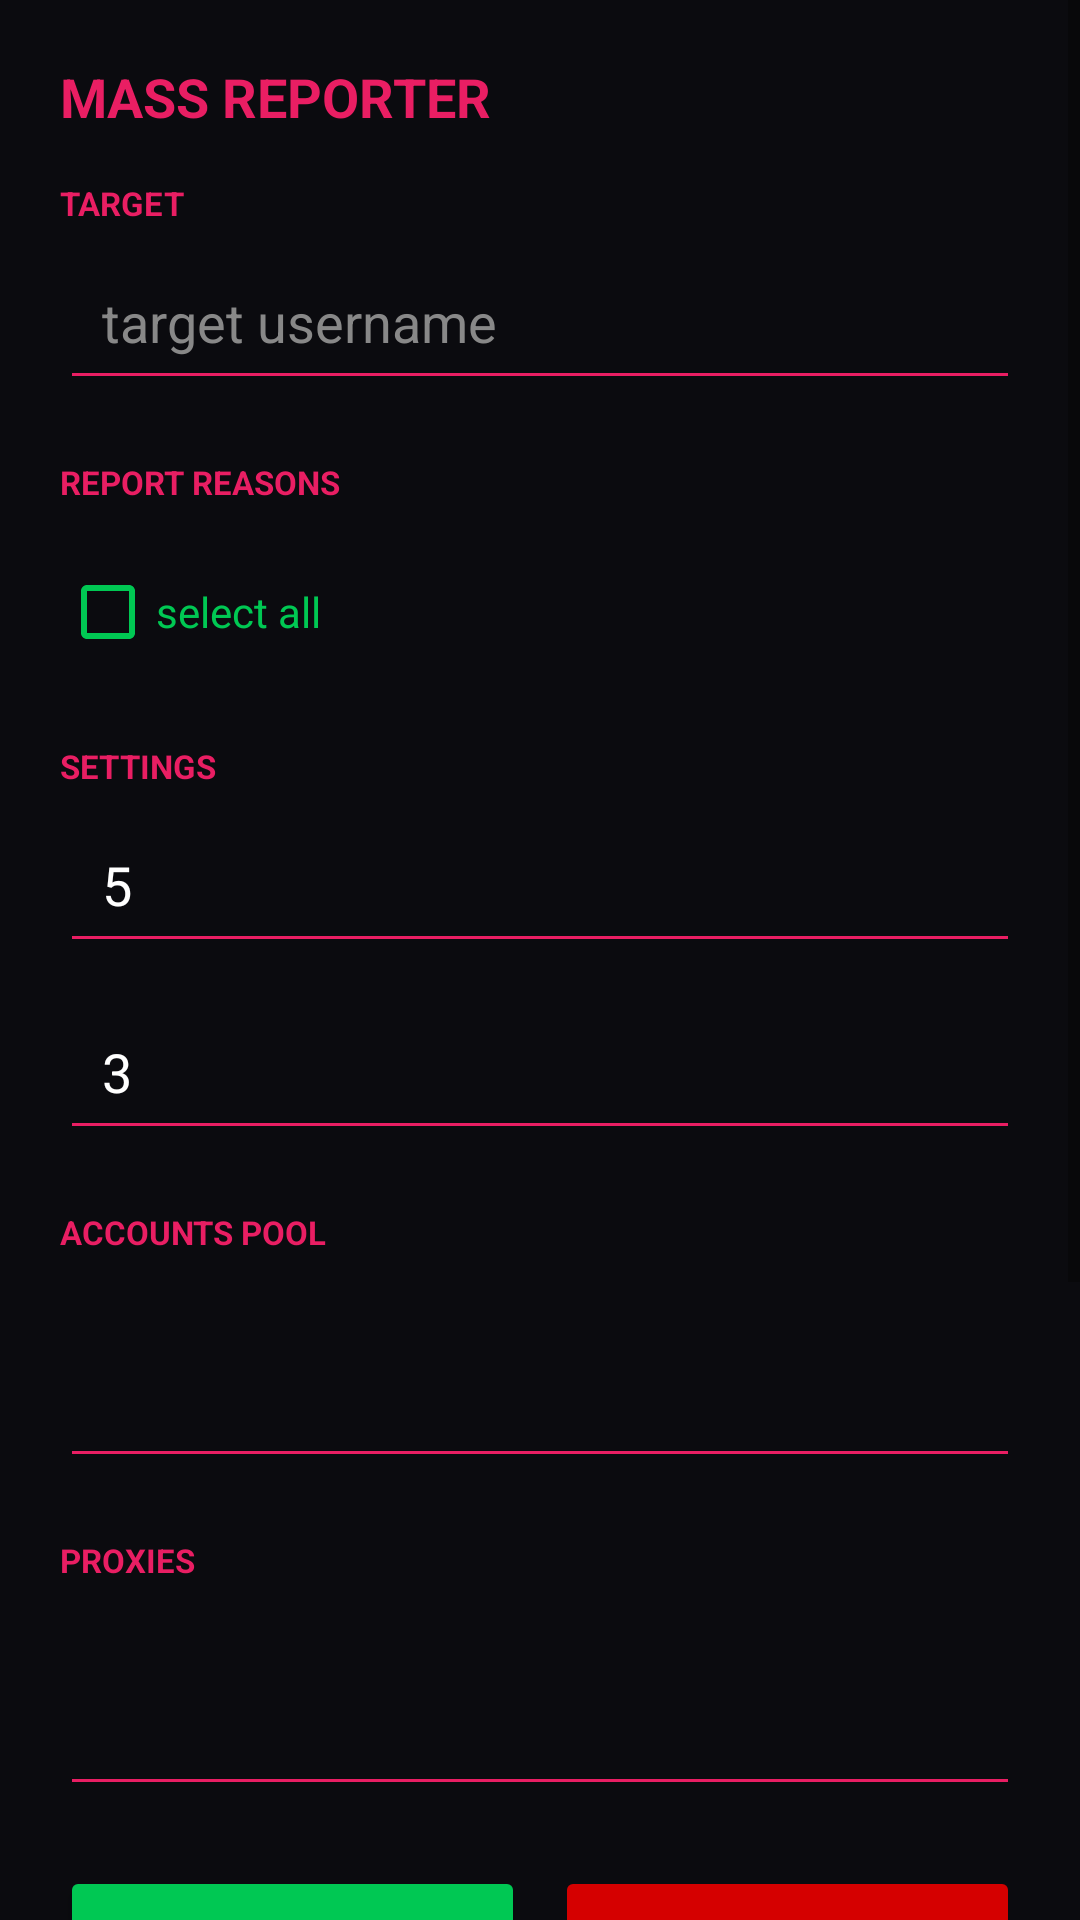

The Android layout XML behind this screen, and the referenced resources:
<!-- AndroidManifest.xml: application theme Theme.Material3.DayNight.NoActionBar -->
<!-- res/layout/activity_report.xml -->
<?xml version="1.0" encoding="utf-8"?>
<ScrollView xmlns:android="http://schemas.android.com/apk/res/android"
    android:layout_width="match_parent"
    android:layout_height="match_parent"
    android:background="@color/bg_dark"
    android:fillViewport="true">

    <LinearLayout
        android:layout_width="match_parent"
        android:layout_height="wrap_content"
        android:orientation="vertical"
        android:padding="20dp">

        <TextView
            android:layout_width="wrap_content"
            android:layout_height="wrap_content"
            android:text="MASS REPORTER"
            android:textColor="@color/accent_pink"
            android:textSize="18sp"
            android:textStyle="bold"/>

        <TextView
            android:layout_width="wrap_content"
            android:layout_height="wrap_content"
            android:layout_marginTop="16dp"
            android:text="TARGET"
            android:textColor="@color/accent_pink"
            android:textSize="11sp"
            android:textStyle="bold"/>

        <EditText
            android:id="@+id/etTarget"
            android:layout_width="match_parent"
            android:layout_height="wrap_content"
            android:layout_marginTop="6dp"
            android:hint="target username"
            android:inputType="text"
            android:textColor="@color/text_white"
            android:textColorHint="@color/text_dim"
            android:backgroundTint="@color/accent_pink"
            android:padding="14dp"/>

        <TextView
            android:layout_width="wrap_content"
            android:layout_height="wrap_content"
            android:layout_marginTop="20dp"
            android:text="REPORT REASONS"
            android:textColor="@color/accent_pink"
            android:textSize="11sp"
            android:textStyle="bold"/>

        <LinearLayout
            android:id="@+id/optionsContainer"
            android:layout_width="match_parent"
            android:layout_height="wrap_content"
            android:layout_marginTop="6dp"
            android:orientation="vertical"/>

        <CheckBox
            android:id="@+id/cbSelectAll"
            android:layout_width="match_parent"
            android:layout_height="wrap_content"
            android:layout_marginTop="6dp"
            android:text="select all"
            android:textColor="@color/accent_green"
            android:buttonTint="@color/accent_green"/>

        <TextView
            android:layout_width="wrap_content"
            android:layout_height="wrap_content"
            android:layout_marginTop="20dp"
            android:text="SETTINGS"
            android:textColor="@color/accent_pink"
            android:textSize="11sp"
            android:textStyle="bold"/>

        <EditText
            android:id="@+id/etSleep"
            android:layout_width="match_parent"
            android:layout_height="wrap_content"
            android:layout_marginTop="6dp"
            android:hint="sleep seconds"
            android:inputType="number"
            android:text="5"
            android:textColor="@color/text_white"
            android:textColorHint="@color/text_dim"
            android:backgroundTint="@color/accent_pink"
            android:padding="14dp"/>

        <EditText
            android:id="@+id/etReportsPerAccount"
            android:layout_width="match_parent"
            android:layout_height="wrap_content"
            android:layout_marginTop="10dp"
            android:hint="reports per account"
            android:inputType="number"
            android:text="3"
            android:textColor="@color/text_white"
            android:textColorHint="@color/text_dim"
            android:backgroundTint="@color/accent_pink"
            android:padding="14dp"/>

        <TextView
            android:layout_width="wrap_content"
            android:layout_height="wrap_content"
            android:layout_marginTop="20dp"
            android:text="ACCOUNTS POOL"
            android:textColor="@color/accent_pink"
            android:textSize="11sp"
            android:textStyle="bold"/>

        <EditText
            android:id="@+id/etAccounts"
            android:layout_width="match_parent"
            android:layout_height="wrap_content"
            android:layout_marginTop="6dp"
            android:gravity="top|start"
            android:minLines="3"
            android:inputType="textMultiLine"
            android:textColor="@color/text_white"
            android:textColorHint="@color/text_dim"
            android:backgroundTint="@color/accent_pink"
            android:padding="14dp"
            android:fontFamily="monospace"
            android:textSize="11sp"/>

        <TextView
            android:layout_width="wrap_content"
            android:layout_height="wrap_content"
            android:layout_marginTop="20dp"
            android:text="PROXIES"
            android:textColor="@color/accent_pink"
            android:textSize="11sp"
            android:textStyle="bold"/>

        <EditText
            android:id="@+id/etProxies"
            android:layout_width="match_parent"
            android:layout_height="wrap_content"
            android:layout_marginTop="6dp"
            android:gravity="top|start"
            android:minLines="3"
            android:inputType="textMultiLine"
            android:textColor="@color/text_white"
            android:textColorHint="@color/text_dim"
            android:backgroundTint="@color/accent_pink"
            android:padding="14dp"
            android:fontFamily="monospace"
            android:textSize="11sp"/>

        <LinearLayout
            android:layout_width="match_parent"
            android:layout_height="wrap_content"
            android:layout_marginTop="20dp"
            android:orientation="horizontal">

            <Button
                android:id="@+id/btnStart"
                android:layout_width="0dp"
                android:layout_weight="1"
                android:layout_height="wrap_content"
                android:backgroundTint="@color/accent_green"
                android:text="START"
                android:textColor="@color/text_white"/>

            <Space
                android:layout_width="10dp"
                android:layout_height="wrap_content"/>

            <Button
                android:id="@+id/btnStop"
                android:layout_width="0dp"
                android:layout_weight="1"
                android:layout_height="wrap_content"
                android:backgroundTint="@color/accent_red"
                android:enabled="false"
                android:text="STOP"
                android:textColor="@color/text_white"/>
        </LinearLayout>

        <LinearLayout
            android:layout_width="match_parent"
            android:layout_height="wrap_content"
            android:layout_marginTop="16dp"
            android:background="@color/bg_panel"
            android:padding="12dp"
            android:orientation="horizontal">

            <TextView
                android:id="@+id/tvStatOk"
                android:layout_width="0dp"
                android:layout_weight="1"
                android:layout_height="wrap_content"
                android:gravity="center"
                android:text="OK 0"
                android:textColor="@color/accent_green"
                android:textSize="12sp"
                android:textStyle="bold"/>

            <TextView
                android:id="@+id/tvStatFail"
                android:layout_width="0dp"
                android:layout_weight="1"
                android:layout_height="wrap_content"
                android:gravity="center"
                android:text="FAIL 0"
                android:textColor="@color/accent_red"
                android:textSize="12sp"
                android:textStyle="bold"/>

            <TextView
                android:id="@+id/tvStatAcc"
                android:layout_width="0dp"
                android:layout_weight="1"
                android:layout_height="wrap_content"
                android:gravity="center"
                android:text="ACC 0/0"
                android:textColor="@color/text_white"
                android:textSize="12sp"
                android:textStyle="bold"/>
        </LinearLayout>

        <ScrollView
            android:id="@+id/logScroll"
            android:layout_width="match_parent"
            android:layout_height="200dp"
            android:layout_marginTop="12dp"
            android:background="@color/bg_panel">

            <TextView
                android:id="@+id/tvLog"
                android:layout_width="match_parent"
                android:layout_height="wrap_content"
                android:fontFamily="monospace"
                android:padding="10dp"
                android:textColor="@color/text_green"
                android:textSize="10sp"/>
        </ScrollView>

    </LinearLayout>
</ScrollView>
<!-- resources referenced by this layout -->
<resources>
  <color name="accent_green">#00C853</color>
  <color name="accent_pink">#E91E63</color>
  <color name="accent_red">#D50000</color>
  <color name="bg_dark">#0B0B0F</color>
  <color name="bg_panel">#16161C</color>
  <color name="text_dim">#888888</color>
  <color name="text_green">#7CFC00</color>
  <color name="text_white">#FFFFFF</color>
  <style name="Theme.Material3.DayNight.NoActionBar" parent="Theme.MaterialComponents.DayNight.NoActionBar">
          <item name="android:statusBarColor">@color/bg_dark</item>
          <item name="android:navigationBarColor">@color/bg_dark</item>
          <item name="android:windowBackground">@color/bg_dark</item>
      </style>
</resources>
